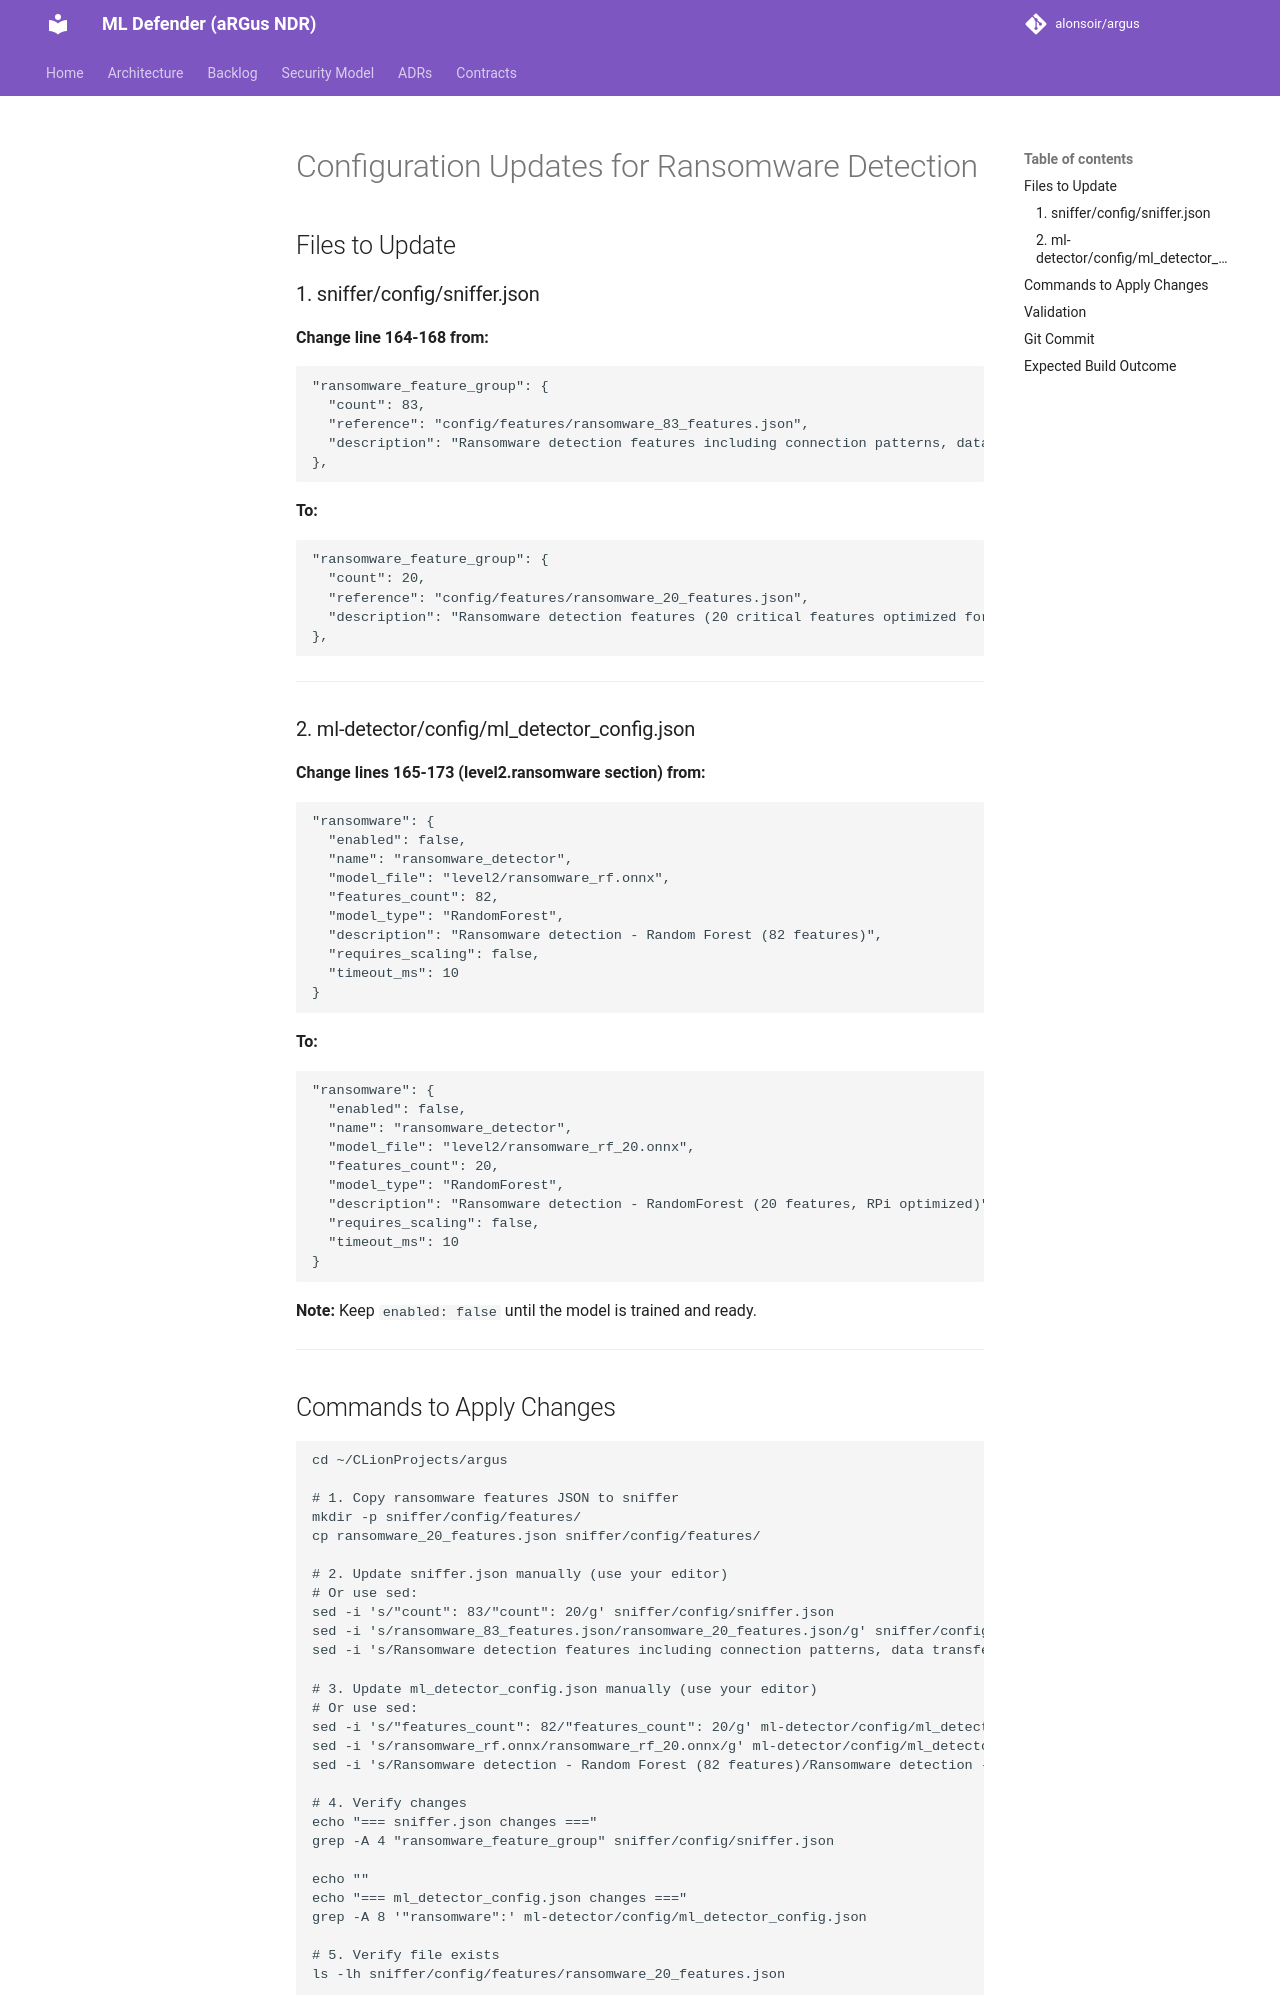

repository: alonsoir/argus · page: ml-features/config_update_instructions/index.html · generator: mkdocs

# Configuration Updates for Ransomware Detection

## Files to Update

### 1. sniffer/config/sniffer.json

**Change line 164-168 from:**
```json
"ransomware_feature_group": {
  "count": 83,
  "reference": "config/features/ransomware_83_features.json",
  "description": "Ransomware detection features including connection patterns, data transfer analysis"
},
```

**To:**
```json
"ransomware_feature_group": {
  "count": 20,
  "reference": "config/features/ransomware_20_features.json",
  "description": "Ransomware detection features (20 critical features optimized for RPi)"
},
```

---

### 2. ml-detector/config/ml_detector_config.json

**Change lines 165-173 (level2.ransomware section) from:**
```json
"ransomware": {
  "enabled": false,
  "name": "ransomware_detector",
  "model_file": "level2/ransomware_rf.onnx",
  "features_count": 82,
  "model_type": "RandomForest",
  "description": "Ransomware detection - Random Forest (82 features)",
  "requires_scaling": false,
  "timeout_ms": 10
}
```

**To:**
```json
"ransomware": {
  "enabled": false,
  "name": "ransomware_detector",
  "model_file": "level2/ransomware_rf_20.onnx",
  "features_count": 20,
  "model_type": "RandomForest",
  "description": "Ransomware detection - RandomForest (20 features, RPi optimized)",
  "requires_scaling": false,
  "timeout_ms": 10
}
```

**Note:** Keep `enabled: false` until the model is trained and ready.

---

## Commands to Apply Changes

```bash
cd ~/CLionProjects/argus

# 1. Copy ransomware features JSON to sniffer
mkdir -p sniffer/config/features/
cp ransomware_20_features.json sniffer/config/features/

# 2. Update sniffer.json manually (use your editor)
# Or use sed:
sed -i 's/"count": 83/"count": 20/g' sniffer/config/sniffer.json
sed -i 's/ransomware_83_features.json/ransomware_20_features.json/g' sniffer/config/sniffer.json
sed -i 's/Ransomware detection features including connection patterns, data transfer analysis/Ransomware detection features (20 critical features optimized for RPi)/g' sniffer/config/sniffer.json

# 3. Update ml_detector_config.json manually (use your editor)
# Or use sed:
sed -i 's/"features_count": 82/"features_count": 20/g' ml-detector/config/ml_detector_config.json
sed -i 's/ransomware_rf.onnx/ransomware_rf_20.onnx/g' ml-detector/config/ml_detector_config.json
sed -i 's/Ransomware detection - Random Forest (82 features)/Ransomware detection - RandomForest (20 features, RPi optimized)/g' ml-detector/config/ml_detector_config.json

# 4. Verify changes
echo "=== sniffer.json changes ==="
grep -A 4 "ransomware_feature_group" sniffer/config/sniffer.json

echo ""
echo "=== ml_detector_config.json changes ==="
grep -A 8 '"ransomware":' ml-detector/config/ml_detector_config.json

# 5. Verify file exists
ls -lh sniffer/config/features/ransomware_20_features.json
```

---
